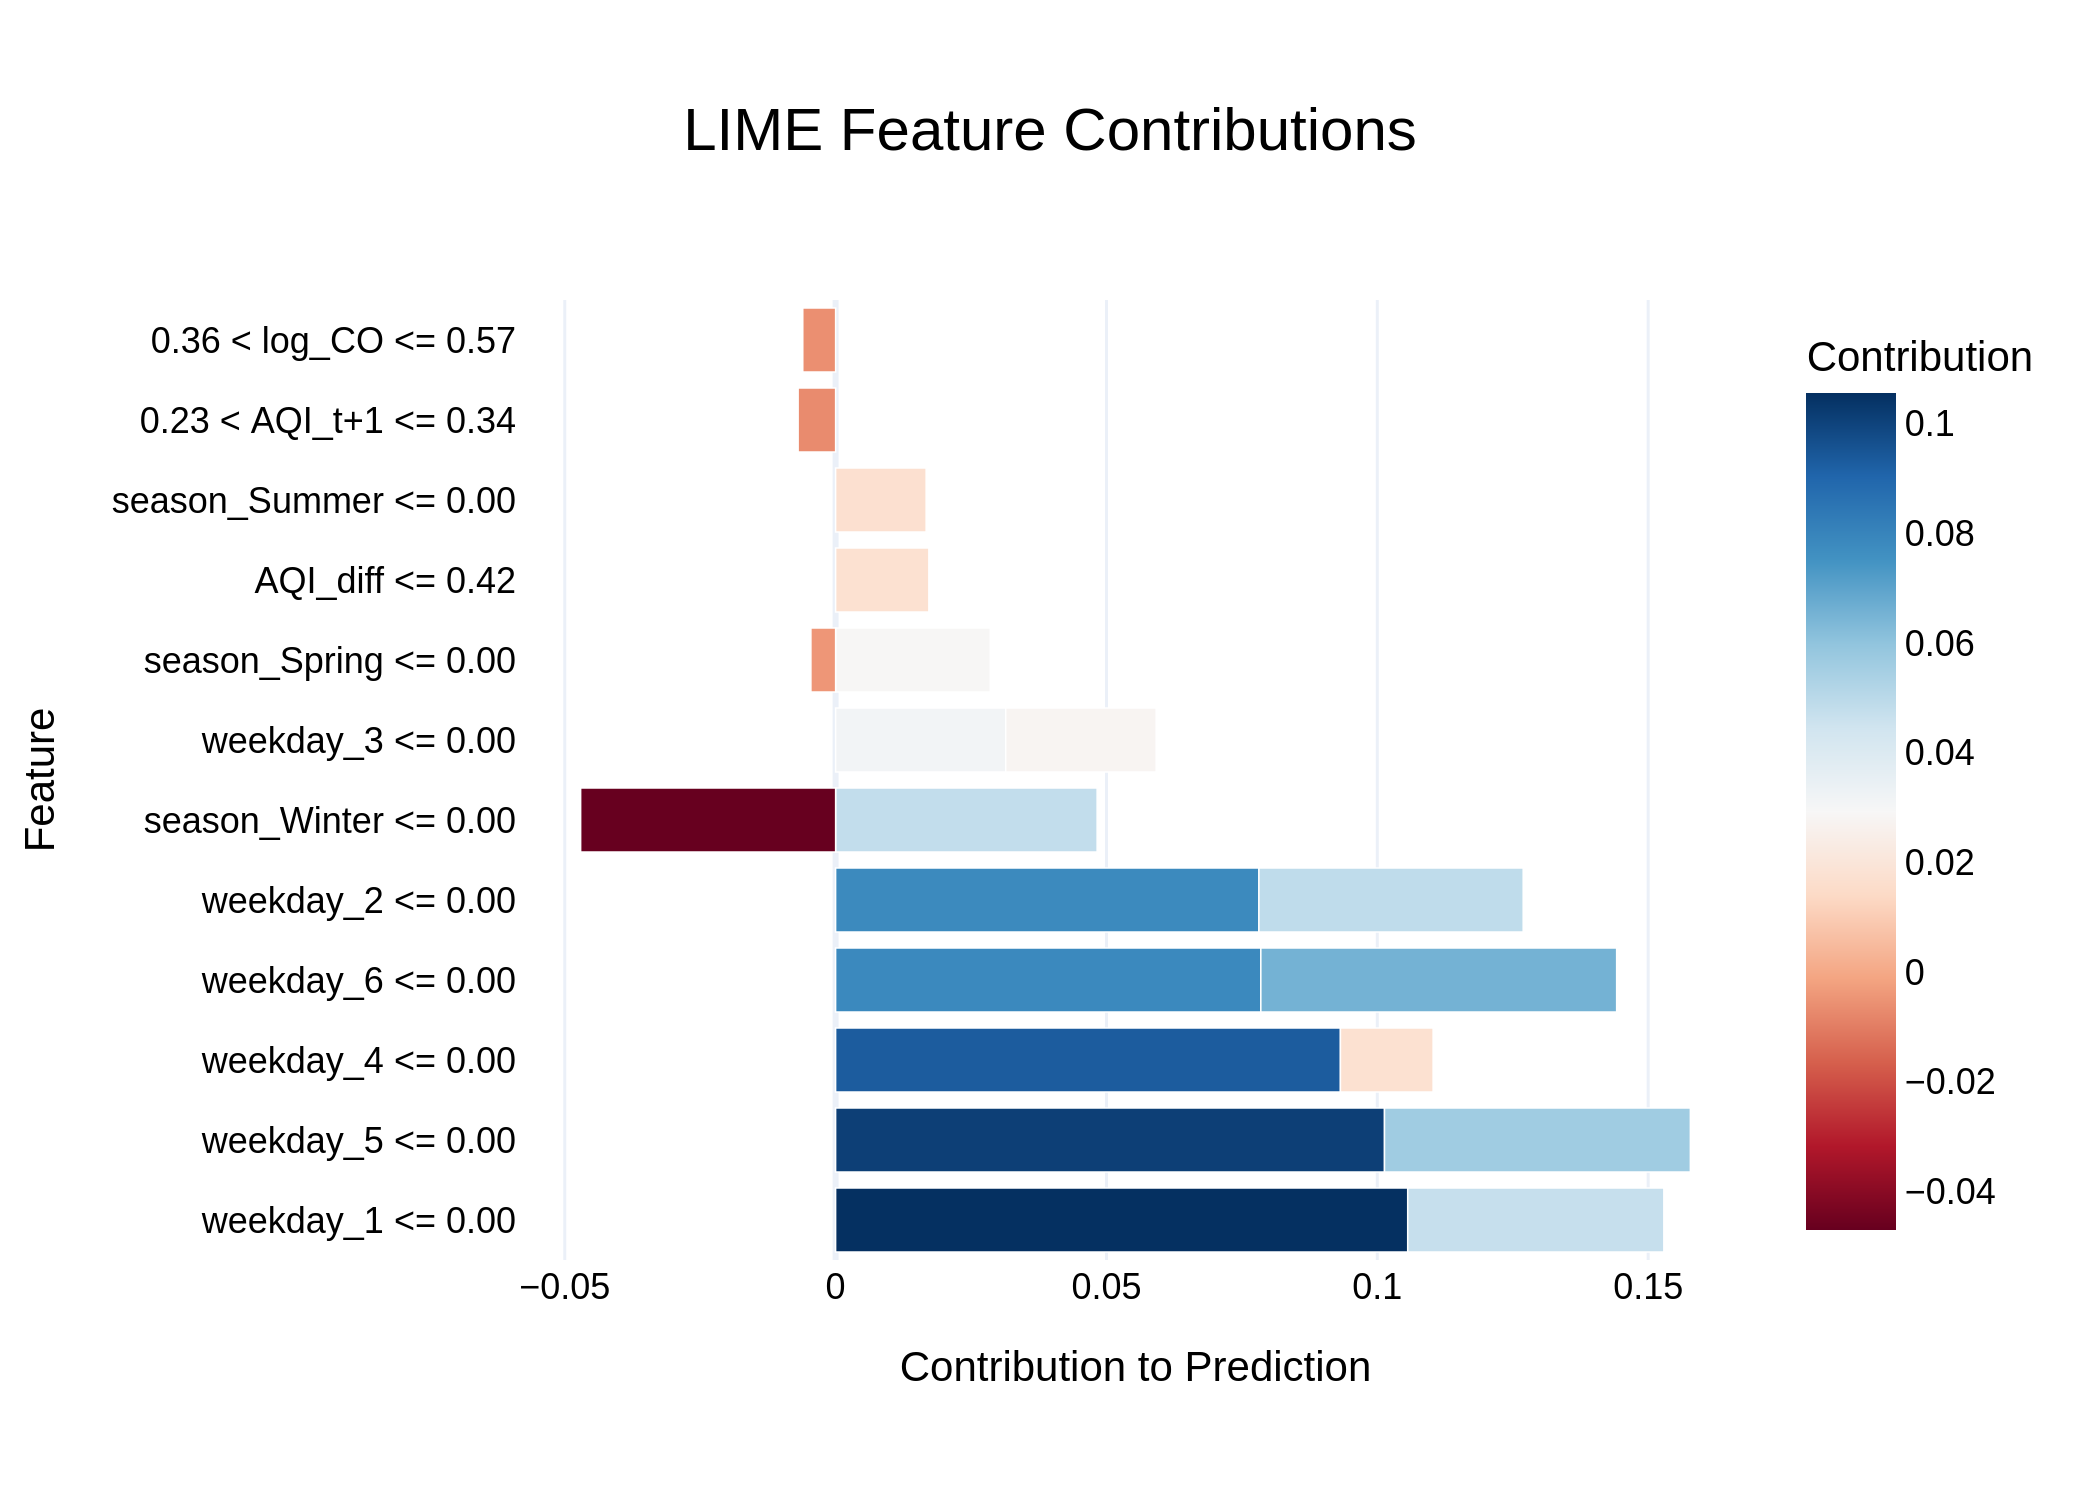

Values plotted in this chart, from the file beside it:
Feature, Contribution
weekday_1 <= 0.00, 0.1056
weekday_5 <= 0.00, 0.1013
weekday_4 <= 0.00, 0.09319
weekday_6 <= 0.00, 0.0785
weekday_2 <= 0.00, 0.07815
weekday_6 <= 0.00, 0.06569
weekday_5 <= 0.00, 0.05646
weekday_2 <= 0.00, 0.04878
season_Winter <= 0.00, 0.04828
weekday_1 <= 0.00, 0.04728
season_Winter <= 0.00, -0.04707
weekday_3 <= 0.00, 0.03139
season_Spring <= 0.00, 0.02855
weekday_3 <= 0.00, 0.02778
AQI_diff <= 0.42, 0.01722
weekday_4 <= 0.00, 0.01712
season_Summer <= 0.00, 0.01672
0.23 < AQI_t+1 <= 0.34, -0.006923
0.36 < log_CO <= 0.57, -0.006066
season_Spring <= 0.00, -0.004565
